Image classification data set "processed" (Twillur/PDE4444-Visual-Quality-Inspection on GitHub). Class labels (2): fail, pass.

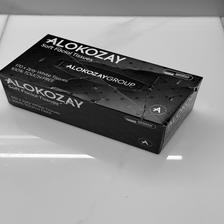
Label: fail

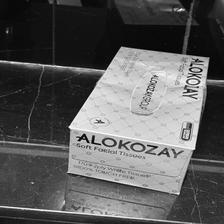
Label: fail

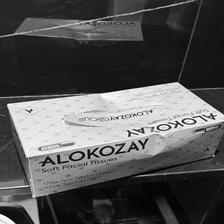
Label: fail

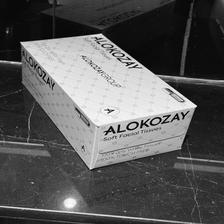
Label: pass

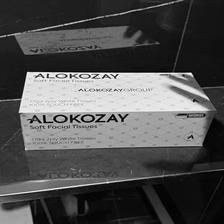
Label: pass

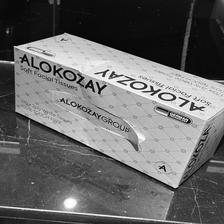
Label: fail
